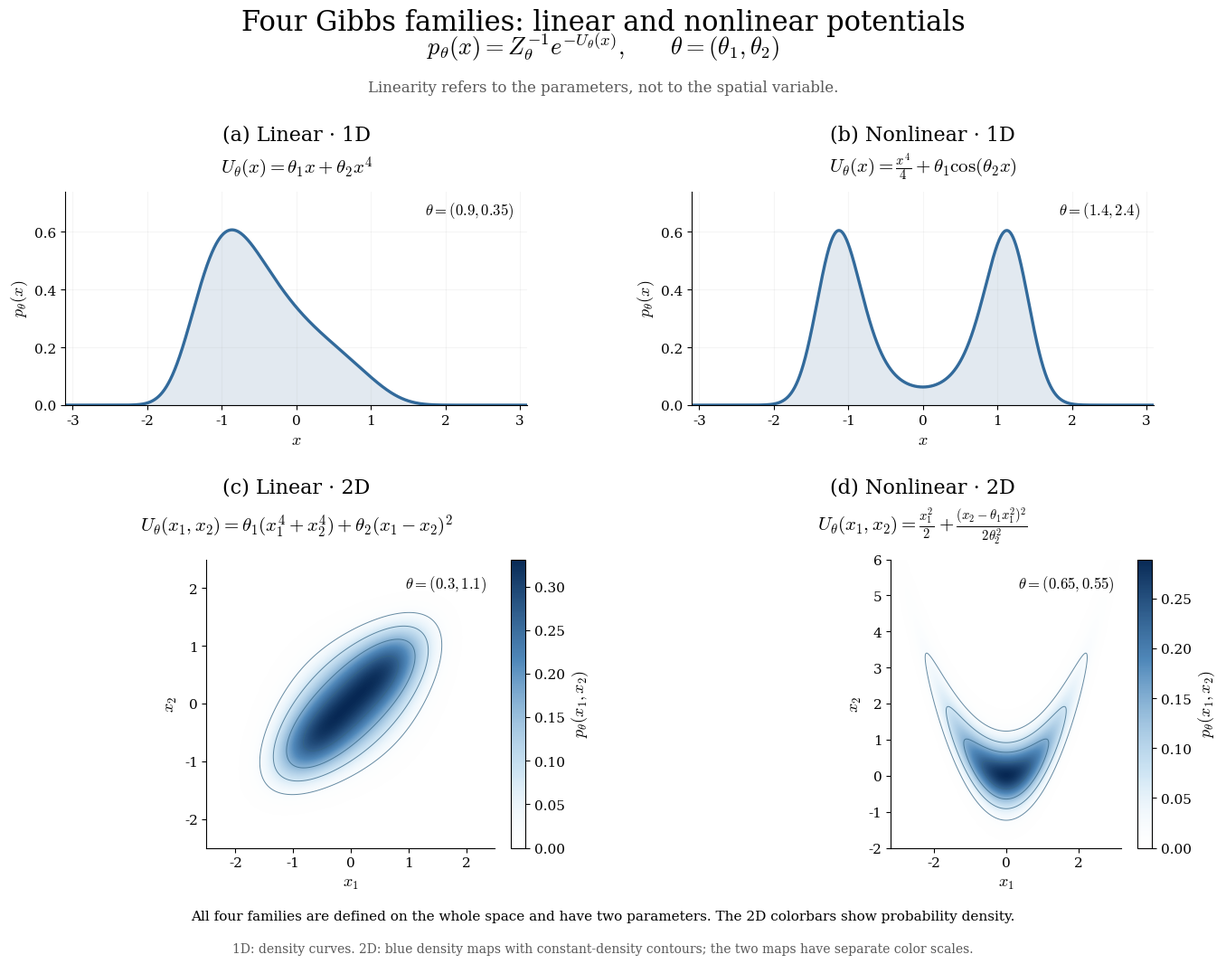

Source code (Python): (Note: this script raises an exception after producing the figure.)
"""Four two-parameter Gibbs families on R or R^2.

Run: python visualization_scripts/gibbs_family_examples.py
Requires numpy and matplotlib. Outputs PNG/PDF and numerical checks to output/,
and both a named caption and caption.txt. Potentials and parameter gradients
are exposed below for reuse in subsequent metric computations.

'Linear' always means U_theta(x)=phi(x)^T theta in the displayed parameters.
The first three normalizers use converged quadrature; the banana normalizer
is exact: integrating the conditional Gaussian gives Z=2*pi*theta_2.
"""
from pathlib import Path
import json
import numpy as np
import matplotlib
matplotlib.use('Agg')
import matplotlib.pyplot as plt
from matplotlib.colors import LinearSegmentedColormap

PARAMETERS = {
    'linear_1d': np.array([.9, .35]),
    'nonlinear_1d': np.array([1.4, 2.4]),
    'linear_2d': np.array([.3, 1.1]),
    'nonlinear_2d': np.array([.65, .55]),
}


def linear_1d(x, theta):
    """Theta=R x (0,infinity); sufficient statistics (x,x^4)."""
    return theta[0]*x + theta[1]*x**4


def grad_linear_1d(x, theta):
    return np.stack([x, x**4], axis=-1)


def nonlinear_1d(x, theta):
    """Theta=(0,infinity)^2: modulation amplitude and spatial frequency."""
    return x**4/4 + theta[0]*np.cos(theta[1]*x)


def grad_nonlinear_1d(x, theta):
    return np.stack([np.cos(theta[1]*x), -theta[0]*x*np.sin(theta[1]*x)], axis=-1)


def linear_2d(x1, x2, theta):
    """Theta=(0,infinity)^2; sufficient statistics (x1^4+x2^4,(x1-x2)^2)."""
    return theta[0]*(x1**4+x2**4) + theta[1]*(x1-x2)**2


def grad_linear_2d(x1, x2, theta):
    return np.stack([x1**4+x2**4, (x1-x2)**2], axis=-1)


def nonlinear_2d(x1, x2, theta):
    """Theta=R x (0,infinity): curvature and conditional width."""
    return x1**2/2 + (x2-theta[0]*x1**2)**2/(2*theta[1]**2)


def grad_nonlinear_2d(x1, x2, theta):
    return np.stack([-(x2-theta[0]*x1**2)*x1**2/theta[1]**2,
                     -(x2-theta[0]*x1**2)**2/theta[1]**3], axis=-1)


def integrate_2d(values, x1, x2):
    return np.trapezoid(np.trapezoid(values, x1, axis=1), x2, axis=0)


def compute_normalizers():
    result = {}
    for name, potential in [('linear_1d', linear_1d), ('nonlinear_1d', nonlinear_1d)]:
        estimates = []
        for bound, count in [(5., 6001), (7., 12001)]:
            x = np.linspace(-bound, bound, count)
            estimates.append(np.trapezoid(np.exp(-potential(x, PARAMETERS[name])), x))
        assert np.isclose(*estimates, rtol=1e-8)
        result[name] = float(estimates[-1])
    estimates = []
    for bound, count in [(4., 701), (5., 1001)]:
        x = np.linspace(-bound, bound, count)
        X1, X2 = np.meshgrid(x, x)
        estimates.append(integrate_2d(np.exp(-linear_2d(X1, X2, PARAMETERS['linear_2d'])), x, x))
    assert np.isclose(*estimates, rtol=1e-8)
    result['linear_2d'] = float(estimates[-1])
    result['nonlinear_2d'] = float(2*np.pi*PARAMETERS['nonlinear_2d'][1])
    # Independent 2D quadrature verifies the analytic banana normalizer.
    x1, x2 = np.linspace(-7., 7., 901), np.linspace(-6., 38., 1401)
    X1, X2 = np.meshgrid(x1, x2)
    numeric = integrate_2d(np.exp(-nonlinear_2d(X1, X2, PARAMETERS['nonlinear_2d'])), x1, x2)
    assert np.isclose(numeric, result['nonlinear_2d'], rtol=1e-8)
    return result


def verify_gradients():
    for name, potential, gradient, points in [
        ('linear_1d', linear_1d, grad_linear_1d, (np.array([-.9, .4, 1.3]),)),
        ('nonlinear_1d', nonlinear_1d, grad_nonlinear_1d, (np.array([-.9, .4, 1.3]),)),
        ('linear_2d', linear_2d, grad_linear_2d, (np.array([-.9, .4, 1.3]), np.array([.2, -.7, 1.]))),
        ('nonlinear_2d', nonlinear_2d, grad_nonlinear_2d, (np.array([-.9, .4, 1.3]), np.array([.2, -.7, 1.]))),
    ]:
        theta = PARAMETERS[name]
        for i in range(2):
            increment = np.zeros(2); increment[i] = 1e-6
            difference = (potential(*points, theta+increment)-potential(*points, theta-increment))/(2e-6)
            assert np.allclose(difference, gradient(*points, theta)[..., i], rtol=1e-6, atol=1e-8)


def main():
    normalizers = compute_normalizers()
    verify_gradients()
    plt.rcParams.update({'font.family': 'serif', 'mathtext.fontset': 'cm', 'font.size': 11,
                         'axes.titlesize': 14, 'axes.labelsize': 13, 'savefig.facecolor': 'white'})
    blue = '#326a9b'
    density_cmap = LinearSegmentedColormap.from_list('gibbs_blue',
        [(0., (.90, .96, 1., 0.)), (.25, (.55, .76, .90, .40)),
         (.65, (.19, .45, .68, .85)), (1., (.03, .16, .33, 1.))])
    fig = plt.figure(figsize=(14, 11))
    fig.suptitle('Four Gibbs families: linear and nonlinear potentials', fontsize=22, y=.974)
    fig.text(.5, .928, r'$p_\theta(x)=Z_\theta^{-1}e^{-U_\theta(x)},\qquad\theta=(\theta_1,\theta_2)$',
             ha='center', fontsize=19)
    fig.text(.5, .89, 'Linearity refers to the parameters, not to the spatial variable.',
             ha='center', fontsize=12, color='.35')
    axes = [fig.add_axes([.075, .575, .365, .215]), fig.add_axes([.57, .575, .365, .215]),
            fig.add_axes([.075, .13, .365, .29]), fig.add_axes([.57, .13, .365, .29])]
    titles = ['(a) Linear · 1D', '(b) Nonlinear · 1D', '(c) Linear · 2D', '(d) Nonlinear · 2D']
    formulas = [r'$U_\theta(x)=\theta_1x+\theta_2x^4$',
                r'$U_\theta(x)=\frac{x^4}{4}+\theta_1\cos(\theta_2x)$',
                r'$U_\theta(x_1,x_2)=\theta_1(x_1^4+x_2^4)+\theta_2(x_1-x_2)^2$',
                r'$U_\theta(x_1,x_2)=\frac{x_1^2}{2}+\frac{(x_2-\theta_1x_1^2)^2}{2\theta_2^2}$']
    for index, ax in enumerate(axes):
        col, row = index%2, index//2
        center = .2575+col*.495
        fig.text(center, .842 if row == 0 else .487, titles[index], ha='center', fontsize=16)
        fig.text(center, .809 if row == 0 else .449, formulas[index], ha='center', fontsize=15)
        ax.spines[['top', 'right']].set_visible(False)
    x = np.linspace(-3.1, 3.1, 1601)
    top_values = [np.exp(-potential(x, PARAMETERS[name]))/normalizers[name]
                  for name, potential in [('linear_1d', linear_1d), ('nonlinear_1d', nonlinear_1d)]]
    top_max = max(values.max() for values in top_values)*1.22
    for ax, name, values in zip(axes[:2], ['linear_1d', 'nonlinear_1d'], top_values):
        ax.plot(x, values, color=blue, lw=2.4)
        ax.fill_between(x, 0, values, color=blue, alpha=.14)
        ax.set(xlim=(-3.1, 3.1), ylim=(0, top_max), xlabel=r'$x$', ylabel=r'$p_\theta(x)$')
        ax.set_xticks([-3, -2, -1, 0, 1, 2, 3])
        ax.text(.97, .89, rf'$\theta=({PARAMETERS[name][0]:g},{PARAMETERS[name][1]:g})$',
                transform=ax.transAxes, ha='right', fontsize=12)
        ax.grid(alpha=.12)
    displayed_mass = {}
    bottom = [('linear_2d', linear_2d, (-2.5, 2.5), (-2.5, 2.5)),
              ('nonlinear_2d', nonlinear_2d, (-3.2, 3.2), (-2., 6.))]
    for ax, (name, potential, xlim, ylim) in zip(axes[2:], bottom):
        x1, x2 = np.linspace(*xlim, 501), np.linspace(*ylim, 601)
        X1, X2 = np.meshgrid(x1, x2)
        values = np.exp(-potential(X1, X2, PARAMETERS[name]))/normalizers[name]
        displayed_mass[name] = float(integrate_2d(values, x1, x2))
        mesh = ax.imshow(values, origin='lower', extent=[*xlim, *ylim], cmap=density_cmap,
                         vmin=0, vmax=values.max(), interpolation='bilinear', aspect='equal')
        levels = values.max()*np.array([.08, .25, .5, .8])
        ax.contour(X1, X2, values, levels=levels, colors='#356584', linewidths=.7, alpha=.75)
        ax.set(xlim=xlim, ylim=ylim, xlabel=r'$x_1$', ylabel=r'$x_2$')
        ax.text(.97, .95, rf'$\theta=({PARAMETERS[name][0]:g},{PARAMETERS[name][1]:g})$',
                transform=ax.transAxes, ha='right', va='top', fontsize=12,
                bbox=dict(fc='white', ec='none', alpha=.85, pad=2))
        fig.colorbar(mesh, ax=ax, fraction=.035, pad=.035, label=r'$p_\theta(x_1,x_2)$')
    fig.text(.5, .058, 'All four families are defined on the whole space and have two parameters. '
             'The 2D colorbars show probability density.', ha='center', fontsize=11)
    fig.text(.5, .025, '1D: density curves. 2D: blue density maps with constant-density contours; '
             'the two maps have separate color scales.', ha='center', fontsize=10, color='.35')
    folder = Path(__file__).resolve().parent
    out = folder/'output'; out.mkdir(exist_ok=True)
    for ext in ['png', 'pdf']:
        fig.savefig(out/f'gibbs_family_examples.{ext}', dpi=220)
    plt.close(fig)
    caption = (
        'Four smooth two-parameter Gibbs families p_θ=Z_θ⁻¹ exp(−U_θ), defined on R (top) '
        'or R² (bottom). Linearity refers to the dependence of U_θ on θ, not to its dependence on x. '
        '(a) Linear 1D: U_θ(x)=θ₁x+θ₂x⁴, with Θ=R×(0,∞), shown at θ=(0.9,0.35). '
        'The linear tilt produces an asymmetric, non-Gaussian density; φ(x)=(x,x⁴)ᵀ. '
        '(b) Nonlinear 1D: U_θ(x)=x⁴/4+θ₁cos(θ₂x), with Θ=(0,∞)², shown at θ=(1.4,2.4). '
        'The parameters control the amplitude and frequency of a bounded modulation inside '
        'a confining quartic potential, producing multiple wells. '
        '(c) Linear 2D: U_θ(x₁,x₂)=θ₁(x₁⁴+x₂⁴)+θ₂(x₁−x₂)², with Θ=(0,∞)², shown at '
        'θ=(0.3,1.1). Quartic confinement and a quadratic coupling create a correlated '
        'non-Gaussian density; φ(x₁,x₂)=(x₁⁴+x₂⁴,(x₁−x₂)²)ᵀ. '
        '(d) Nonlinear 2D: U_θ(x₁,x₂)=x₁²/2+(x₂−θ₁x₁²)²/(2θ₂²), with Θ=R×(0,∞), '
        'shown at θ=(0.65,0.55). Here θ₁ controls curvature of the high-density region '
        'and θ₂ its conditional vertical width. The first marginal is standard Gaussian '
        'and the conditional second coordinate is Gaussian with mean θ₁x₁² and standard '
        'deviation θ₂, so Z_θ=2πθ₂. All four families are normalizable on their full spatial '
        'domains and have finite moments of every order; the windows shown are for display, '
        'not truncations defining the probability laws. The first three normalization '
        'constants were evaluated by numerical quadrature and checked under refinement '
        'and enlargement of the integration domains. The top panels share axes; each bottom '
        'panel uses equal spatial aspect and its own labeled density color scale. Blue fades '
        'to transparent as density decreases, and contours indicate constant density '
        '(8%, 25%, 50% and 80% of each displayed peak), not prescribed enclosed probabilities. '
        'The potentials and their parameter gradients are retained in the script for subsequent '
        'metric computations.'
    )
    for name in ['gibbs_family_examples_caption.txt', 'caption.txt']:
        (folder/name).write_text(caption+'\n', encoding='utf-8')
    diagnostics = {'parameters': {name: value.tolist() for name, value in PARAMETERS.items()},
                   'normalizers': normalizers, 'mass_in_2d_display_windows': displayed_mass}
    (out/'gibbs_family_examples_diagnostics.json').write_text(json.dumps(diagnostics, indent=2)+'\n')
    print(json.dumps(diagnostics, indent=2))
    print('Verified normalization convergence and analytic parameter gradients. Saved figure and captions.')


if __name__ == '__main__':
    main()
